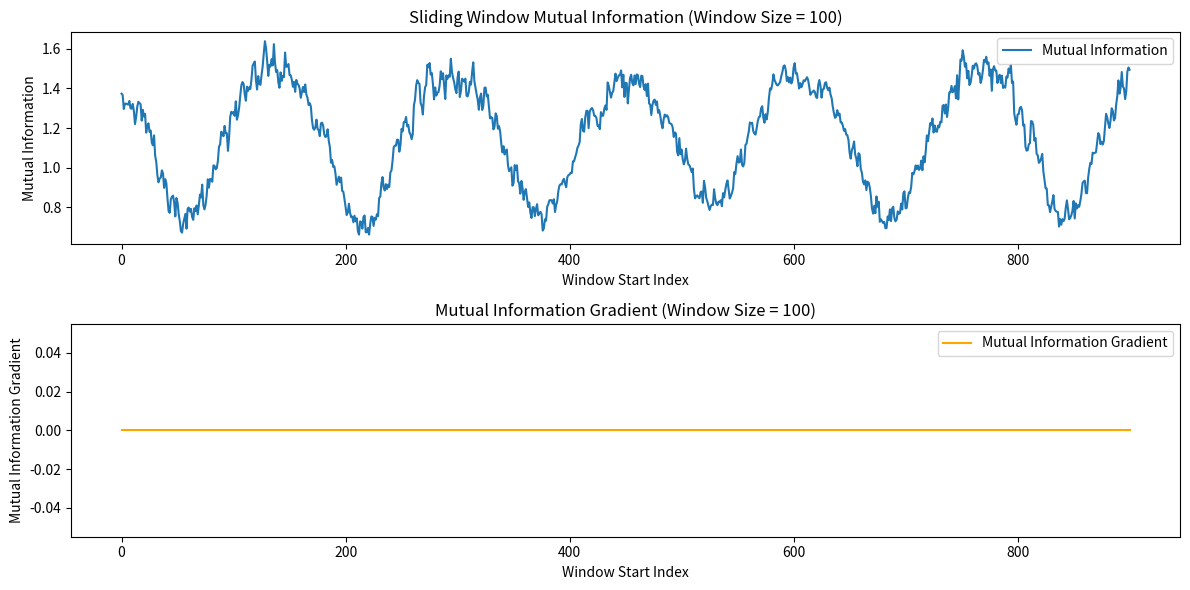

Write the Python code that produced this figure.
import numpy as np
import matplotlib.pyplot as plt

# Test with a non-linear relationship
x = np.linspace(-10, 10, 1000)
y = np.sin(x) + np.random.normal(0, 0.1, size=1000)

def mutual_information(x, y, bins=10):
    c_xy = np.histogram2d(x, y, bins=bins)[0]
    p_xy = c_xy / c_xy.sum()
    p_x = p_xy.sum(axis=1)
    p_y = p_xy.sum(axis=0)
    
    mi = 0.0
    for i in range(bins):
        for j in range(bins):
            if p_xy[i, j] > 0:
                mi += p_xy[i, j] * np.log(p_xy[i, j] / (p_x[i] * p_y[j]))
    return mi

def sliding_window_mutual_information(x, y, window_size=100, bins=10):
    mi_values = []
    num_windows = len(x) - window_size + 1

    for start in range(num_windows):
        end = start + window_size
        x_window = x[start:end]
        y_window = y[start:end]
        mi = mutual_information(x_window, y_window, bins)
        mi_values.append(mi)
    
    return np.array(mi_values)

def mutual_information_gradient(x, y, delta=0.1, window_size=100, bins=10):
    mi_gradients = []
    num_windows = len(x) - window_size + 1

    for start in range(num_windows):
        end = start + window_size
        x_window = x[start:end]
        y_window = y[start:end]
        
        mi_original = mutual_information(x_window, y_window, bins)
        x_window_perturbed = x_window + delta
        mi_perturbed = mutual_information(x_window_perturbed, y_window, bins)
        
        gradient = (mi_perturbed - mi_original) / delta
        mi_gradients.append(gradient)
    
    return np.array(mi_gradients)

def test_with_plots(window_size=100):
    mi_values = sliding_window_mutual_information(x, y, window_size=window_size)
    mi_gradients = mutual_information_gradient(x, y, delta=0.1, window_size=window_size)

    plt.figure(figsize=(12, 6))
    
    # Plot Mutual Information values
    plt.subplot(2, 1, 1)
    plt.plot(mi_values, label="Mutual Information")
    plt.xlabel("Window Start Index")
    plt.ylabel("Mutual Information")
    plt.title(f"Sliding Window Mutual Information (Window Size = {window_size})")
    plt.legend()

    # Plot Mutual Information Gradient
    plt.subplot(2, 1, 2)
    plt.plot(mi_gradients, label="Mutual Information Gradient", color='orange')
    plt.xlabel("Window Start Index")
    plt.ylabel("Mutual Information Gradient")
    plt.title(f"Mutual Information Gradient (Window Size = {window_size})")
    plt.legend()
    
    plt.tight_layout()
    plt.show()

if __name__ == '__main__':
    test_with_plots(100)
